Dataset: Splited (GitHub, braveJu/LBP). Classes: Kyberge_blanket1, Kyberge_blanket2, Kyberge_canvas1, Kyberge_ceiling1, Kyberge_ceiling2, Kyberge_cushion1, Kyberge_floor1, Kyberge_floor2, Kyberge_grass1, Kyberge_lentils1, Kyberge_linseeds1, Kyberge_oatmeal1, Kyberge_pearlsugar1, Kyberge_rice1, Kyberge_rice2, Kyberge_rug1, Kyberge_sand1, Kyberge_scarf1, Kyberge_scarf2, Kyberge_screen1, Kyberge_seat1, Kyberge_seat2, Kyberge_sesameseeds1, Kyberge_stone1, Kyberge_stone2, Kyberge_stone3, Kyberge_stoneslab1, Kyberge_wall1, UIUC01_bark1, UIUC02_bark2, UIUC03_bark3, UIUC04_wood1, UIUC05_wood2, UIUC06_wood3, UIUC07_water, UIUC08_granite, UIUC09_marble, UIUC10_floor1, UIUC11_floor2, UIUC12_pebbles, UIUC13_wall, UIUC14_brick1, UIUC15_brick2, UIUC16_glass1, UIUC17_glass2, UIUC18_carpet1, UIUC19_carpet2, UIUC20_upholstery, UIUC21_wallpaper, UIUC22_fur, UIUC23_knit, UIUC24_corduroy, UIUC25_plaid.

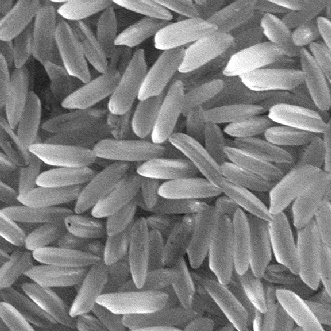
Label: Kyberge_rice1

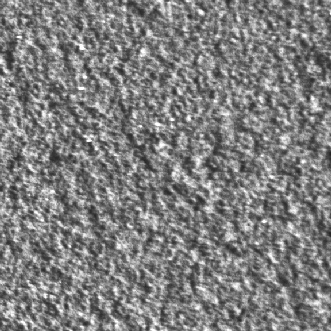
Label: Kyberge_wall1

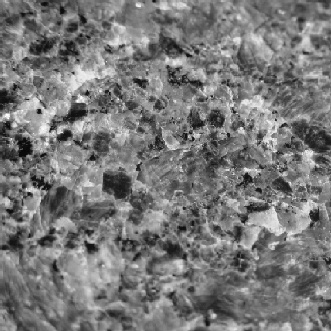
Label: UIUC08_granite

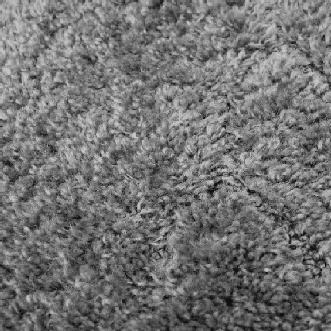
Label: UIUC19_carpet2

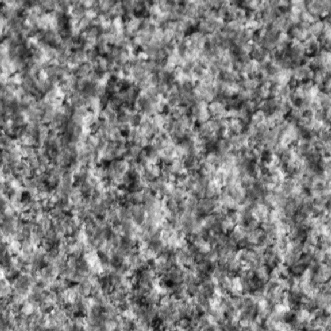
Label: Kyberge_stone1

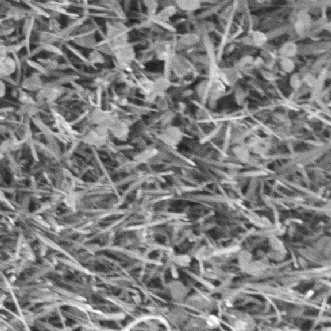
Label: Kyberge_grass1
